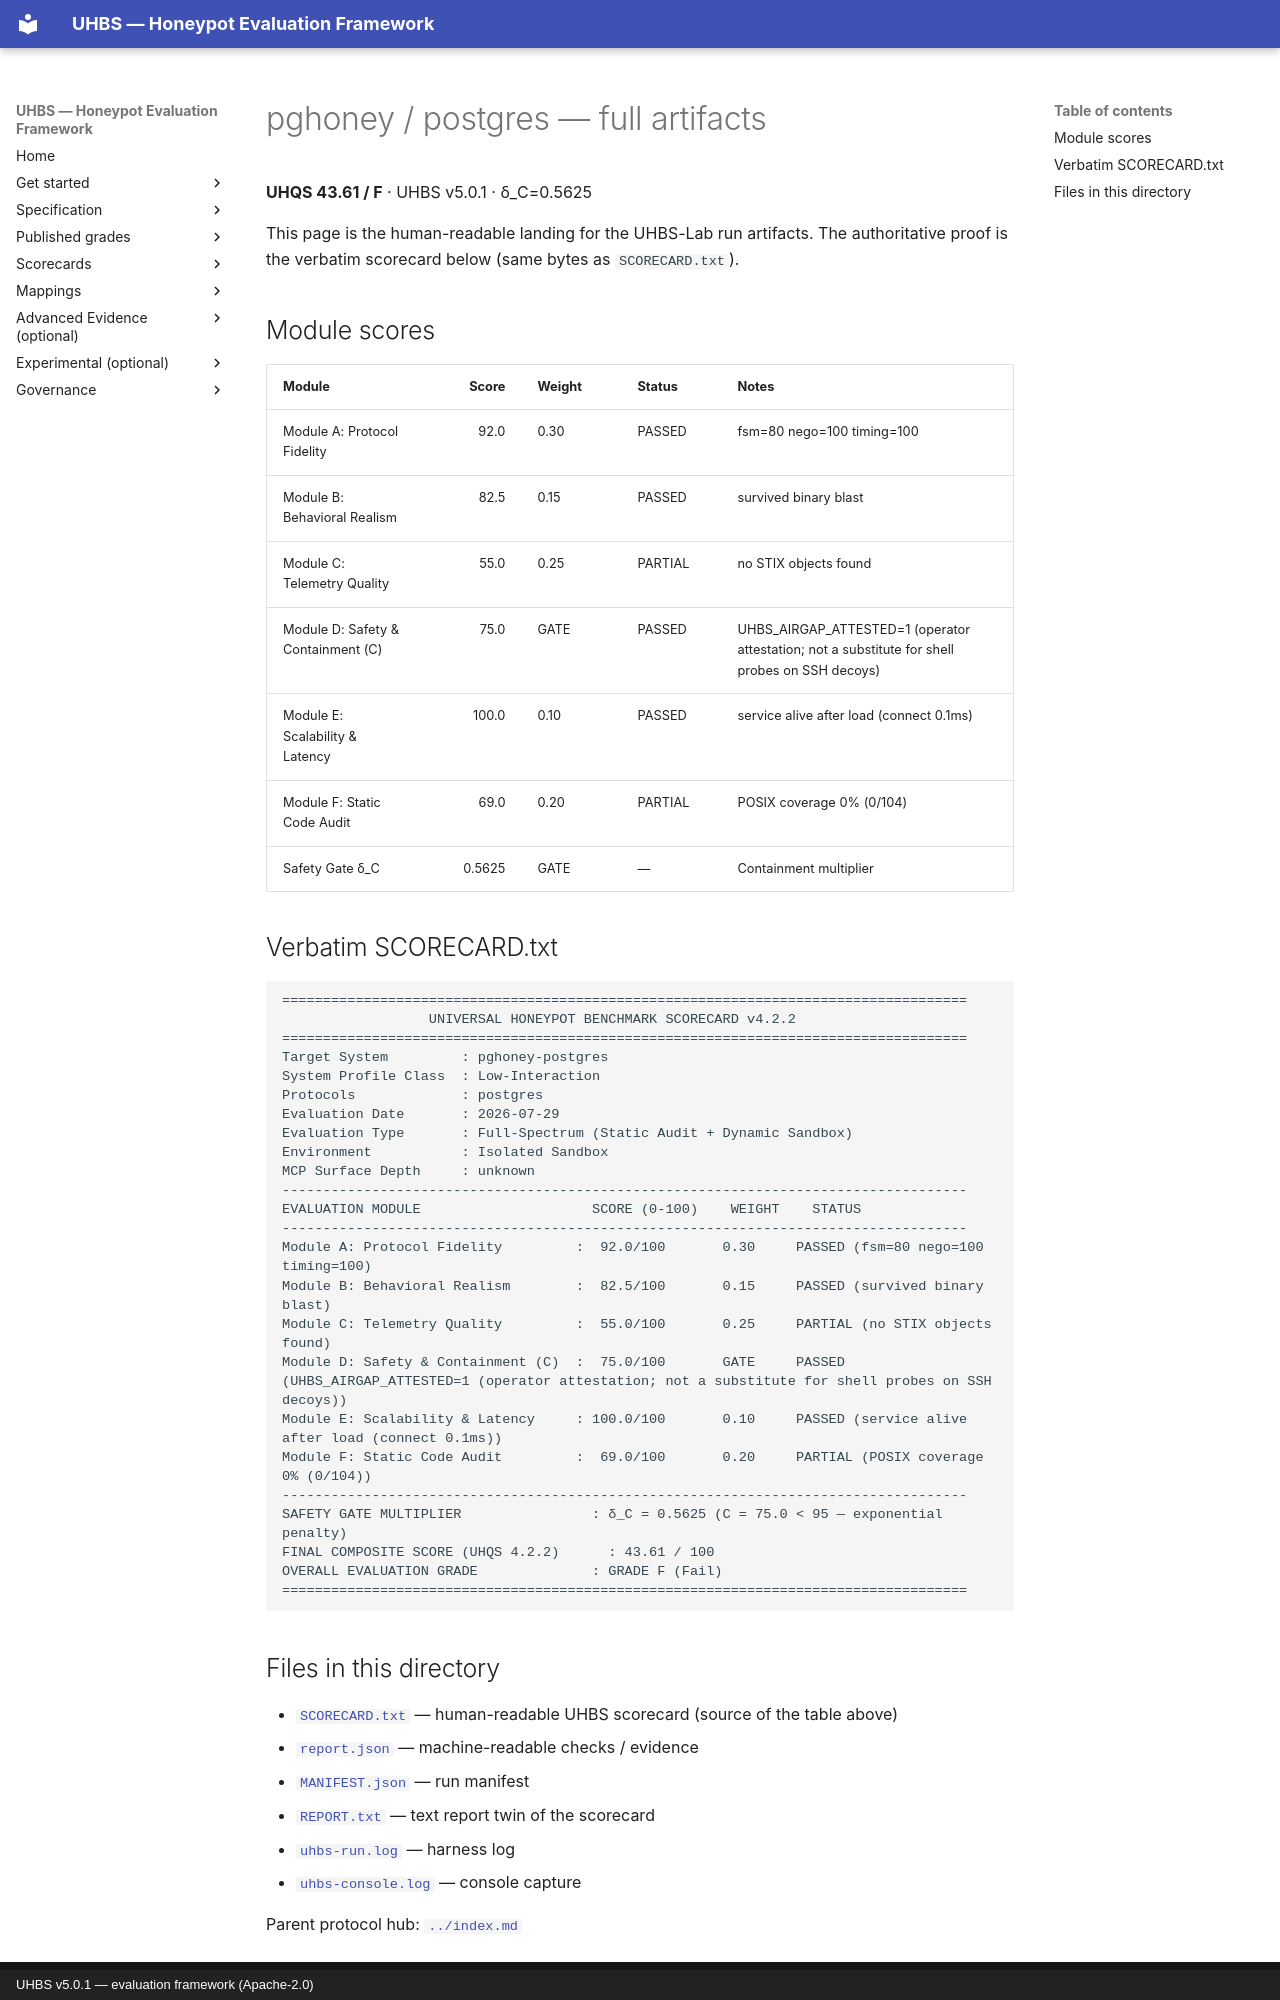

repository: uhbs/uhbs-standard · page: conformance/archive/v5.0.0/pghoney/postgres/full/index.html · generator: mkdocs · copyright: UHBS v5.0.1 — evaluation framework (Apache-2.0)

# pghoney / postgres — full artifacts

**UHQS 43.61 / F** · UHBS v5.0.1 · δ_C=0.5625

This page is the human-readable landing for the UHBS-Lab run artifacts. The authoritative proof is the verbatim scorecard below (same bytes as `SCORECARD.txt`).

## Module scores

| Module | Score | Weight | Status | Notes |
| --- | ---: | --- | --- | --- |
| Module A: Protocol Fidelity | 92.0 | 0.30 | PASSED | fsm=80 nego=100 timing=100 |
| Module B: Behavioral Realism | 82.5 | 0.15 | PASSED | survived binary blast |
| Module C: Telemetry Quality | 55.0 | 0.25 | PARTIAL | no STIX objects found |
| Module D: Safety & Containment (C) | 75.0 | GATE | PASSED | UHBS_AIRGAP_ATTESTED=1 (operator attestation; not a substitute for shell probes on SSH decoys) |
| Module E: Scalability & Latency | 100.0 | 0.10 | PASSED | service alive after load (connect 0.1ms) |
| Module F: Static Code Audit | 69.0 | 0.20 | PARTIAL | POSIX coverage 0% (0/104) |
| Safety Gate δ_C | 0.5625 | GATE | — | Containment multiplier |

## Verbatim SCORECARD.txt

```text
====================================================================================
                  UNIVERSAL HONEYPOT BENCHMARK SCORECARD v4.2.2
====================================================================================
Target System         : pghoney-postgres
System Profile Class  : Low-Interaction
Protocols             : postgres
Evaluation Date       : 2026-07-29
Evaluation Type       : Full-Spectrum (Static Audit + Dynamic Sandbox)
Environment           : Isolated Sandbox
MCP Surface Depth     : unknown
------------------------------------------------------------------------------------
EVALUATION MODULE                     SCORE (0-100)    WEIGHT    STATUS
------------------------------------------------------------------------------------
Module A: Protocol Fidelity         :  92.0/100       0.30     PASSED (fsm=80 nego=100 timing=100)
Module B: Behavioral Realism        :  82.5/100       0.15     PASSED (survived binary blast)
Module C: Telemetry Quality         :  55.0/100       0.25     PARTIAL (no STIX objects found)
Module D: Safety & Containment (C)  :  75.0/100       GATE     PASSED (UHBS_AIRGAP_ATTESTED=1 (operator attestation; not a substitute for shell probes on SSH decoys))
Module E: Scalability & Latency     : 100.0/100       0.10     PASSED (service alive after load (connect 0.1ms))
Module F: Static Code Audit         :  69.0/100       0.20     PARTIAL (POSIX coverage 0% (0/104))
------------------------------------------------------------------------------------
SAFETY GATE MULTIPLIER                : δ_C = 0.5625 (C = 75.0 < 95 — exponential penalty)
FINAL COMPOSITE SCORE (UHQS 4.2.2)      : 43.61 / 100
OVERALL EVALUATION GRADE              : GRADE F (Fail)
====================================================================================
```
